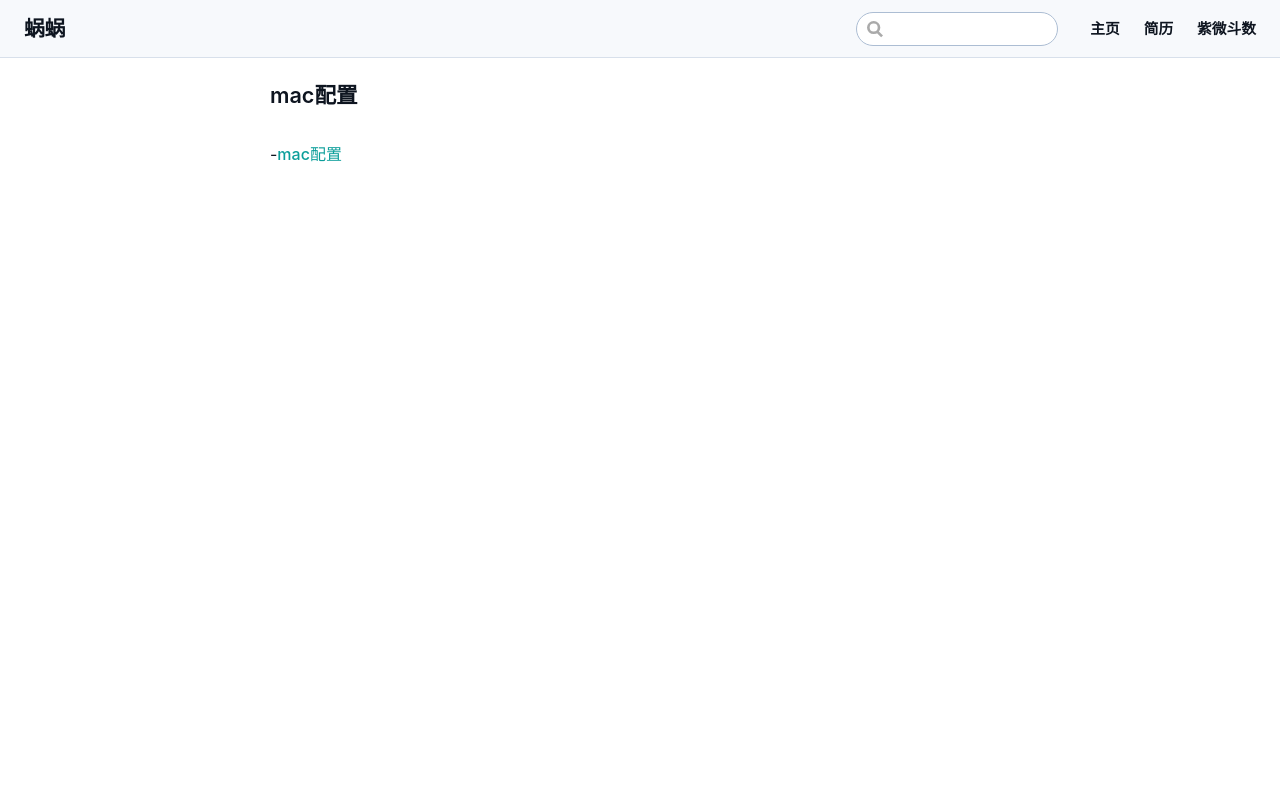

repository: hxl888/hxl888.github.io · page: pages/macConfig/index.html · generator: jekyll

---
title: '— mac配置 目录 —'
lang: zh-CN
---
### mac配置
-[mac配置](./macConfig.md)
